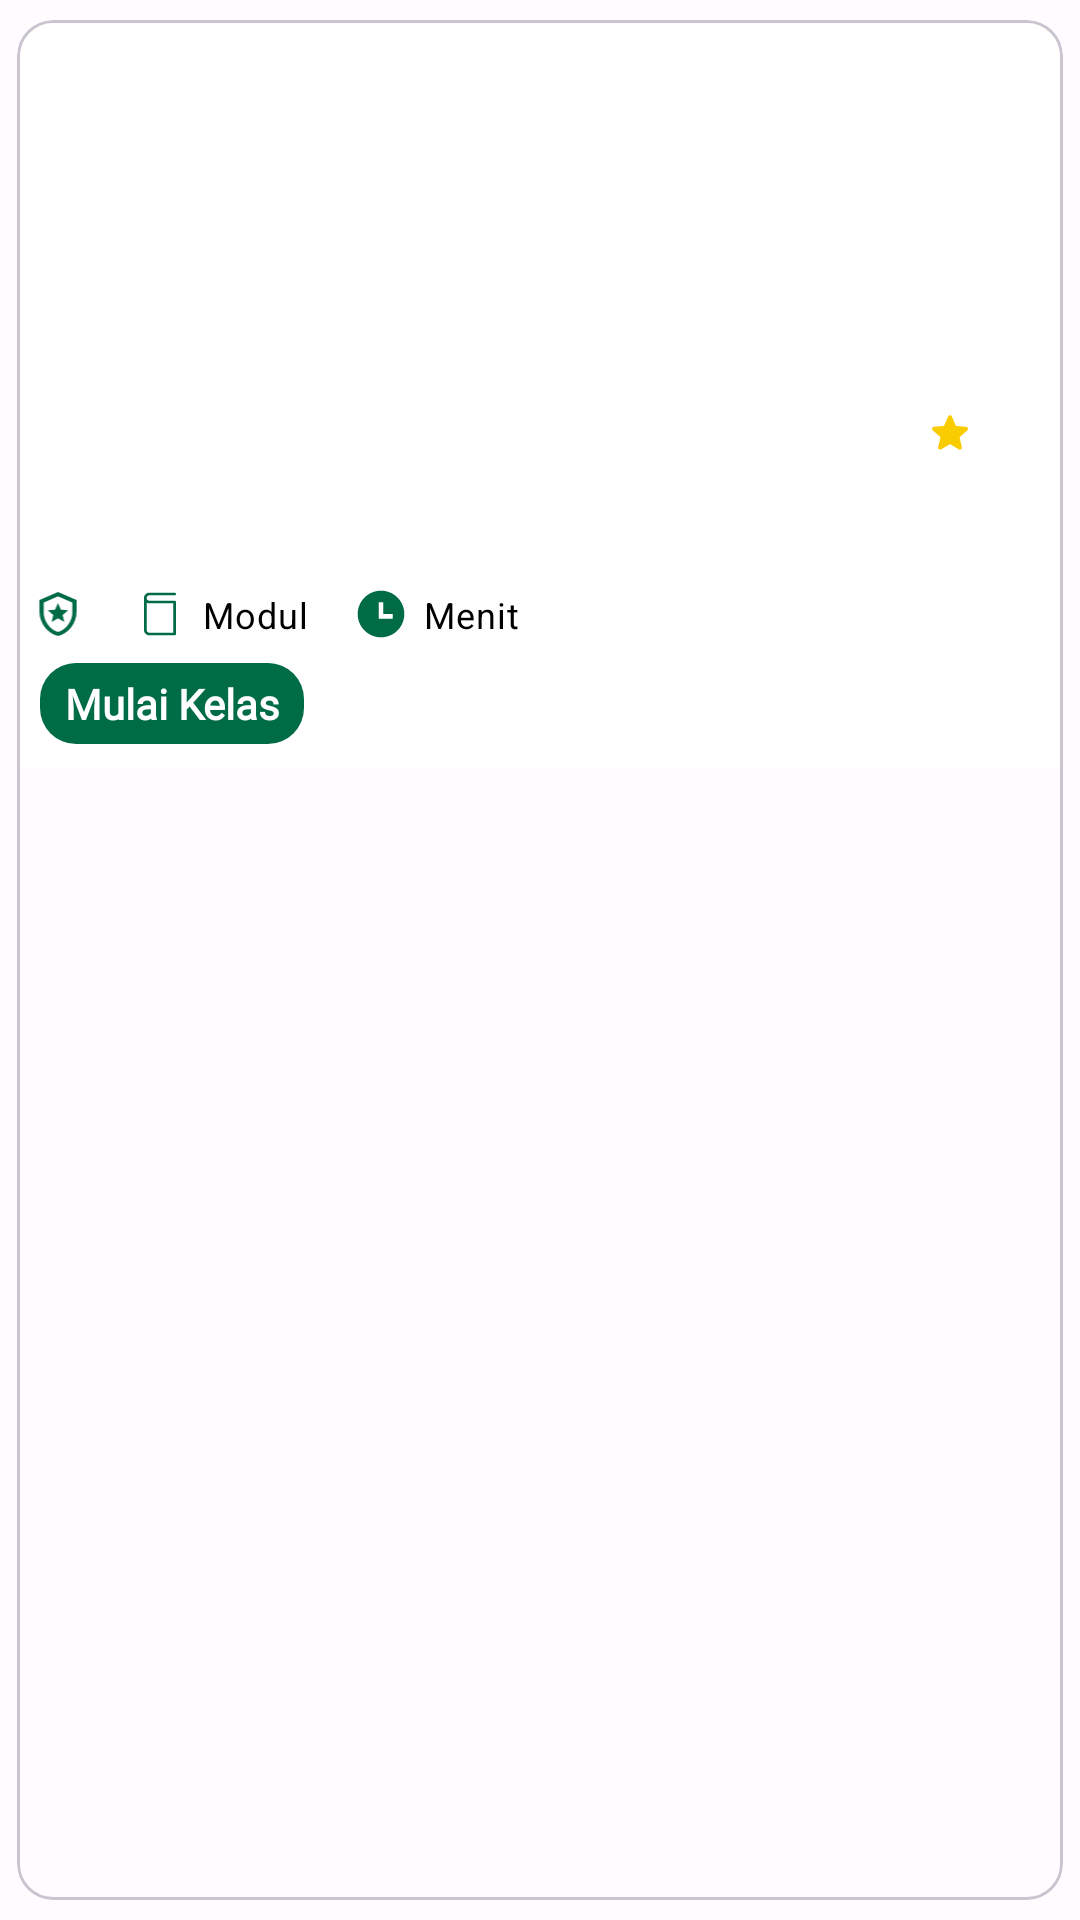

This screen was rendered from an Android layout file. Write that file and the resources it references.
<!-- AndroidManifest.xml: application theme Theme.GoStudy -->
<!-- res/layout/course_item.xml -->
<?xml version="1.0" encoding="utf-8"?>
<androidx.constraintlayout.widget.ConstraintLayout xmlns:android="http://schemas.android.com/apk/res/android"
    xmlns:app="http://schemas.android.com/apk/res-auto"
    xmlns:tools="http://schemas.android.com/tools"
    android:layout_width="match_parent"
    android:layout_height="wrap_content">

    <com.google.android.material.card.MaterialCardView
        android:id="@+id/mcv_image_class"
        android:layout_width="match_parent"
        android:layout_height="match_parent"
        app:cardUseCompatPadding="true"
        app:layout_constraintStart_toStartOf="parent"
        app:layout_constraintTop_toTopOf="parent">

        <androidx.constraintlayout.widget.ConstraintLayout
            android:layout_width="match_parent"
            android:layout_height="wrap_content"
            android:background="@color/white">

            <ImageView
                android:id="@+id/iv_my_class"
                android:layout_width="match_parent"
                android:layout_height="120dp"
                android:scaleType="fitXY"
                app:layout_constraintEnd_toEndOf="parent"
                app:layout_constraintStart_toStartOf="parent"
                app:layout_constraintTop_toTopOf="parent"
                tools:src="@drawable/img_ui_ux" />

            <LinearLayout
                android:id="@+id/ll_title_rating"
                android:layout_width="0dp"
                android:layout_height="wrap_content"
                android:layout_marginHorizontal="8dp"
                android:layout_marginTop="8dp"
                android:orientation="horizontal"
                app:layout_constraintEnd_toEndOf="parent"
                app:layout_constraintStart_toStartOf="parent"
                app:layout_constraintTop_toBottomOf="@id/iv_my_class">

                <TextView
                    android:id="@+id/tv_category_name"
                    android:layout_width="0dp"
                    android:layout_height="wrap_content"
                    android:layout_weight="1"
                    android:fontFamily="@font/montserrat_bold"
                    android:textColor="@color/md_theme_light_primary"
                    android:textStyle="bold"
                    tools:text="@string/txt_tittle_class" />

                <ImageView
                    android:layout_width="wrap_content"
                    android:layout_height="wrap_content"
                    android:layout_marginStart="4dp"
                    android:layout_marginTop="4dp"
                    android:layout_marginEnd="4dp"
                    android:src="@drawable/ic_rating" />

                <TextView
                    android:id="@+id/tv_rating"
                    android:layout_width="wrap_content"
                    android:layout_height="wrap_content"
                    android:layout_marginHorizontal="10dp"
                    android:fontFamily="@font/montserrat_bold"
                    android:textColor="@color/black"
                    tools:text="5.0" />
            </LinearLayout>

            <LinearLayout
                android:id="@+id/ll_desc_author"
                android:layout_width="match_parent"
                android:layout_height="wrap_content"
                android:layout_marginHorizontal="8dp"
                android:orientation="vertical"
                app:layout_constraintStart_toStartOf="parent"
                app:layout_constraintTop_toBottomOf="@id/ll_title_rating">

                <TextView
                    android:id="@+id/tv_class_title"
                    style="@style/TextAppearance.Material3.BodyMedium"
                    android:layout_width="match_parent"
                    android:layout_height="wrap_content"
                    android:fontFamily="@font/montserrat_bold"
                    android:textColor="@color/black"
                    android:textStyle="bold"
                    tools:text="Belajar Web Designer dengan Figma" />

                <TextView
                    android:id="@+id/tv_mentor_name"
                    style="@style/TextAppearance.Material3.BodySmall"
                    android:layout_width="match_parent"
                    android:layout_height="wrap_content"
                    android:fontFamily="@font/montserrat_regular"
                    android:textColor="@color/black"
                    tools:text="by Angela Doe" />
            </LinearLayout>

            <LinearLayout
                android:id="@+id/ll_detail"
                android:layout_width="match_parent"
                android:layout_height="wrap_content"
                android:layout_marginHorizontal="4dp"
                android:layout_marginVertical="8dp"
                android:orientation="horizontal"
                app:layout_constraintStart_toStartOf="parent"
                app:layout_constraintTop_toBottomOf="@id/ll_desc_author">

                <ImageView
                    android:layout_width="16dp"
                    android:layout_height="16dp"
                    android:layout_marginHorizontal="2dp"
                    android:src="@drawable/ic_level" />

                <TextView
                    android:id="@+id/tv_level"
                    style="@style/TextAppearance.Material3.BodySmall"
                    android:layout_width="wrap_content"
                    android:layout_height="wrap_content"
                    android:fontFamily="@font/montserrat_regular"
                    android:textColor="@color/black"
                    tools:text="@string/txt_intermediate_level" />

                <ImageView
                    android:layout_width="16dp"
                    android:layout_height="16dp"
                    android:layout_marginStart="16dp"
                    android:src="@drawable/ic_module" />

                <TextView
                    android:id="@+id/tv_module"
                    style="@style/TextAppearance.Material3.BodySmall"
                    android:layout_width="wrap_content"
                    android:layout_height="wrap_content"
                    android:layout_marginStart="2dp"
                    android:layout_marginEnd="4dp"
                    android:fontFamily="@font/montserrat_regular"
                    android:textColor="@color/black"
                    tools:text="@string/txt_7_modul" />
                <TextView
                    android:id="@+id/tv_module_2"
                    style="@style/TextAppearance.Material3.BodySmall"
                    android:layout_width="wrap_content"
                    android:layout_height="wrap_content"
                    android:layout_marginEnd="8dp"
                    android:fontFamily="@font/montserrat_regular"
                    android:textColor="@color/black"
                    android:text="@string/txt_modul" />

                <ImageView
                    android:layout_width="16dp"
                    android:layout_height="16dp"
                    android:layout_marginStart="8dp"
                    android:layout_marginEnd="2dp"
                    android:src="@drawable/ic_time" />

                <TextView
                    android:id="@+id/tv_duration"
                    style="@style/TextAppearance.Material3.BodySmall"
                    android:layout_width="wrap_content"
                    android:layout_height="wrap_content"
                    android:layout_marginEnd="4dp"
                    android:fontFamily="@font/montserrat_regular"
                    android:textColor="@color/black"
                    tools:text="@string/txt_120_menit" />
                <TextView
                    android:id="@+id/tv_duration_2"
                    style="@style/TextAppearance.Material3.BodySmall"
                    android:layout_width="wrap_content"
                    android:layout_height="wrap_content"
                    android:fontFamily="@font/montserrat_regular"
                    android:textColor="@color/black"
                    android:text="@string/txt_menit" />
            </LinearLayout>

            <LinearLayout
                android:id="@+id/ll_kind_of_class_premium"
                android:layout_width="wrap_content"
                android:layout_height="wrap_content"
                android:layout_margin="8dp"
                android:orientation="horizontal"
                android:paddingHorizontal="8dp"
                android:background="@drawable/background_rounded"
                android:gravity="center_vertical"
                android:backgroundTint="@color/md_theme_light_primary"
                android:visibility="gone"
                app:layout_constraintBottom_toBottomOf="parent"
                app:layout_constraintStart_toStartOf="parent"
                app:layout_constraintTop_toBottomOf="@id/ll_detail">

                <ImageView
                    android:layout_width="wrap_content"
                    android:layout_height="wrap_content"
                    android:layout_marginVertical="2dp"
                    android:src="@drawable/ic_diamond" />

                <TextView
                    android:id="@+id/tv_premium"
                    android:layout_width="wrap_content"
                    android:layout_height="wrap_content"
                    android:fontFamily="@font/montserrat_regular"
                    android:layout_marginStart="4dp"
                    android:gravity="center"
                    android:textStyle="bold"
                    android:text="@string/txt_premium"
                    android:textColor="@color/white"
                    android:textSize="14sp" />

            </LinearLayout>

            <TextView
                android:id="@+id/tv_type_class"
                android:layout_width="wrap_content"
                android:layout_height="wrap_content"
                android:layout_margin="8dp"
                android:background="@drawable/background_rounded"
                android:fontFamily="@font/montserrat_regular"
                android:text="@string/txt_start_class"
                android:textAlignment="center"
                android:textColor="@color/white"
                android:textSize="14sp"
                android:textStyle="bold"
                app:layout_constraintBottom_toBottomOf="parent"
                app:layout_constraintStart_toStartOf="parent"
                app:layout_constraintTop_toBottomOf="@id/ll_detail" />

        </androidx.constraintlayout.widget.ConstraintLayout>
    </com.google.android.material.card.MaterialCardView>
</androidx.constraintlayout.widget.ConstraintLayout>
<!-- resources referenced by this layout -->
<resources>
  <color name="black">#000000</color>
  <color name="md_theme_light_primary">#006C45</color>
  <color name="white">#FFFFFF</color>
  <!-- drawable background_rounded (drawable) -->
  <?xml version="1.0" encoding="utf-8"?>
  <shape xmlns:android="http://schemas.android.com/apk/res/android">
      <corners android:radius="12dp" />
      <padding android:top="4dp"/>
      <padding android:bottom="4dp"/>
      <padding android:right="8dp"/>
      <padding android:left="8dp"/>
      <solid android:color="@color/md_theme_light_primary"/>
  </shape>
  <!-- drawable ic_rating (drawable) -->
  <vector xmlns:android="http://schemas.android.com/apk/res/android"
      android:width="12dp"
      android:height="12dp"
      android:autoMirrored="true"
      android:viewportWidth="10"
      android:viewportHeight="10">
      <path
          android:fillColor="#F9CC00"
          android:pathData="M5,8.074L7.421,9.538C7.865,9.807 8.407,9.41 8.29,8.908L7.649,6.155L9.79,4.3C10.18,3.962 9.97,3.32 9.457,3.279L6.64,3.04L5.537,0.438C5.339,-0.034 4.662,-0.034 4.464,0.438L3.361,3.034L0.544,3.273C0.03,3.314 -0.18,3.956 0.211,4.294L2.352,6.149L1.71,8.903C1.594,9.404 2.136,9.801 2.58,9.533L5,8.074Z" />
  </vector>
  <!-- drawable ic_time (drawable) -->
  <vector android:autoMirrored="true" android:height="12dp"
      android:viewportHeight="12" android:viewportWidth="12"
      android:width="12dp" xmlns:android="http://schemas.android.com/apk/res/android">
      <path android:fillColor="@color/md_theme_light_primary" android:pathData="M6,11.833C2.779,11.833 0.167,9.222 0.167,6C0.167,2.778 2.779,0.167 6,0.167C9.222,0.167 11.834,2.778 11.834,6C11.834,9.222 9.222,11.833 6,11.833ZM6.584,6V3.083H5.417V7.167H8.917V6H6.584Z"/>
  </vector>
  <string name="txt_120_menit">120 menit</string>
  <string name="txt_7_modul">7 Modul</string>
  <string name="txt_intermediate_level">Intermediate Level</string>
  <string name="txt_menit">Menit</string>
  <string name="txt_modul">Modul</string>
  <string name="txt_premium">Premium</string>
  <string name="txt_start_class">Mulai Kelas</string>
  <string name="txt_tittle_class">UI/UX Design</string>
  <style name="Theme.GoStudy" parent="Base.Theme.GoStudy" />
  <color name="md_theme_light_onPrimary">#FFFFFF</color>
  <color name="md_theme_light_primaryContainer">#90F7BF</color>
  <color name="md_theme_light_onPrimaryContainer">#002112</color>
  <color name="md_theme_light_secondary">#396A1E</color>
  <color name="md_theme_light_onSecondary">#FFFFFF</color>
  <color name="md_theme_light_secondaryContainer">#B9F296</color>
  <color name="md_theme_light_onSecondaryContainer">#082100</color>
  <color name="md_theme_light_tertiary">#396A1E</color>
  <color name="md_theme_light_onTertiary">#FFFFFF</color>
  <color name="md_theme_light_tertiaryContainer">#B9F296</color>
  <color name="md_theme_light_onTertiaryContainer">#082100</color>
  <color name="md_theme_light_error">#BA1A1A</color>
  <color name="md_theme_light_errorContainer">#FFDAD6</color>
  <color name="md_theme_light_onError">#FFFFFF</color>
  <color name="md_theme_light_onErrorContainer">#410002</color>
  <color name="md_theme_light_background">#FFFBFF</color>
  <color name="md_theme_light_onBackground">#2C1700</color>
  <color name="md_theme_light_surface">#FFFBFF</color>
  <color name="md_theme_light_onSurface">#2C1700</color>
  <color name="md_theme_light_surfaceVariant">#DCE5DC</color>
  <color name="md_theme_light_onSurfaceVariant">#404943</color>
  <color name="md_theme_light_outline">#707972</color>
  <color name="md_theme_light_inverseOnSurface">#FFEEE0</color>
  <color name="md_theme_light_inverseSurface">#482900</color>
  <color name="md_theme_light_inversePrimary">#73DAA4</color>
</resources>
